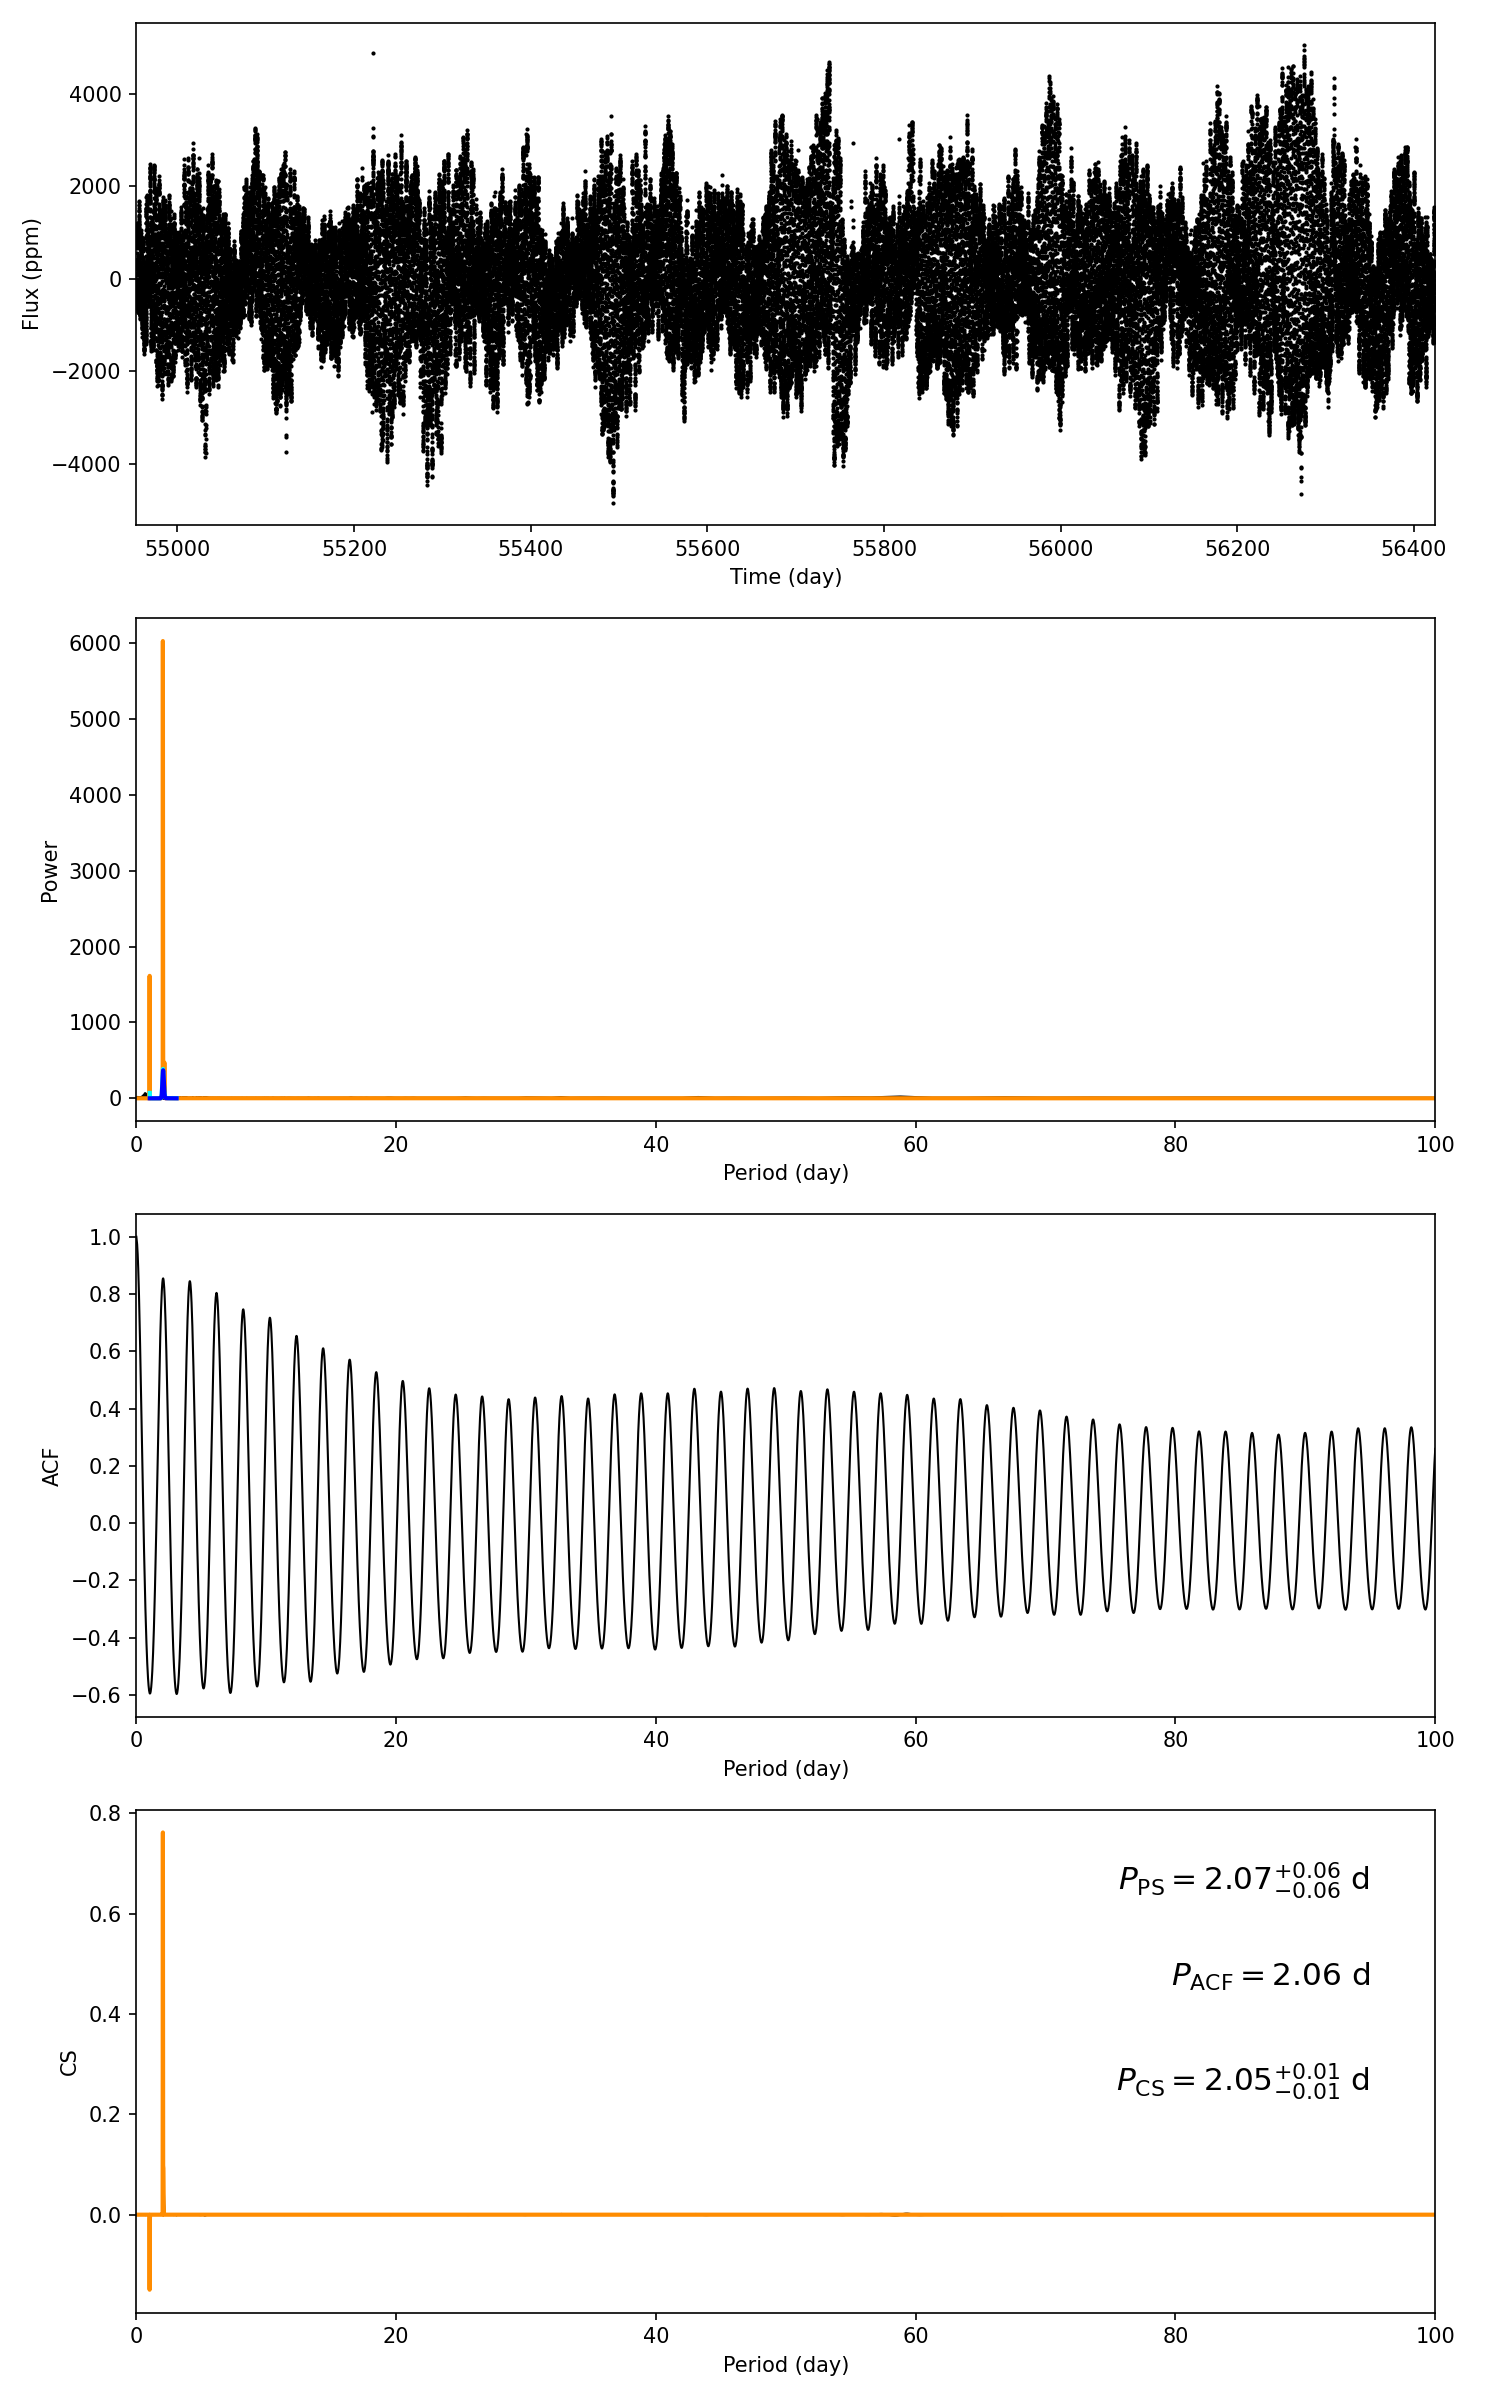

Data behind this chart, as committed beside it:
target_id, prot_ps, prot_acf, prot_cs, e_prot_ps, E_prot_ps, e_prot_acf, E_prot_acf, e_prot_cs, E_prot_cs, sph_ps, sph_acf, sph_cs, e_sph_ps, e_sph_acf, e_sph_cs, h_ps, fa_prob_ps, hacf, gacf, hcs
5436508, 2.066, 2.064, 2.048, 0.06481, 0.06481, -1.0, -1.0, 0.009034, 0.009034, 1228, 1228, 1226, 421, 421, 422, 3299, 0.0, 1.428, 0.8395, 0.7618
